Dataset: Disease Detection Dataset (GitHub, Neural-Ninja/Crop-Disease-Detection-and-Severity-Estimation-PLOS-ONE). Classes: tomato bacterial spot, tomato early blight, tomato late blight, tomato leaf mold, tomato septoria leaf spot, tomato spider mites two spotted spider mite, tomato target spot, tomato yellow leaf curl virus, tomato mosaic virus, tomato healthy.

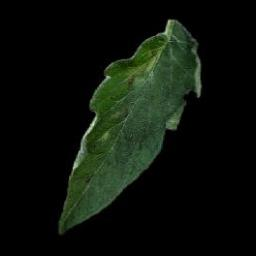
Label: tomato leaf mold

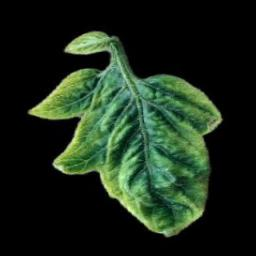
Label: tomato yellow leaf curl virus

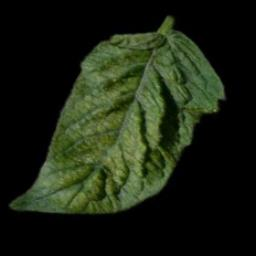
Label: tomato spider mites two spotted spider mite

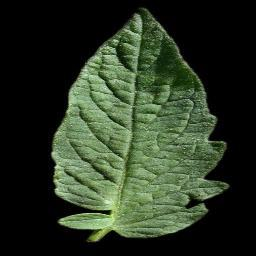
Label: tomato healthy

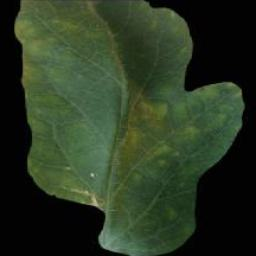
Label: tomato late blight

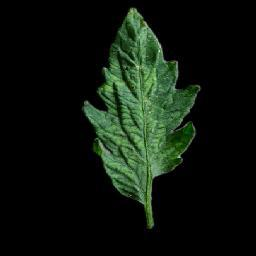
Label: tomato mosaic virus
